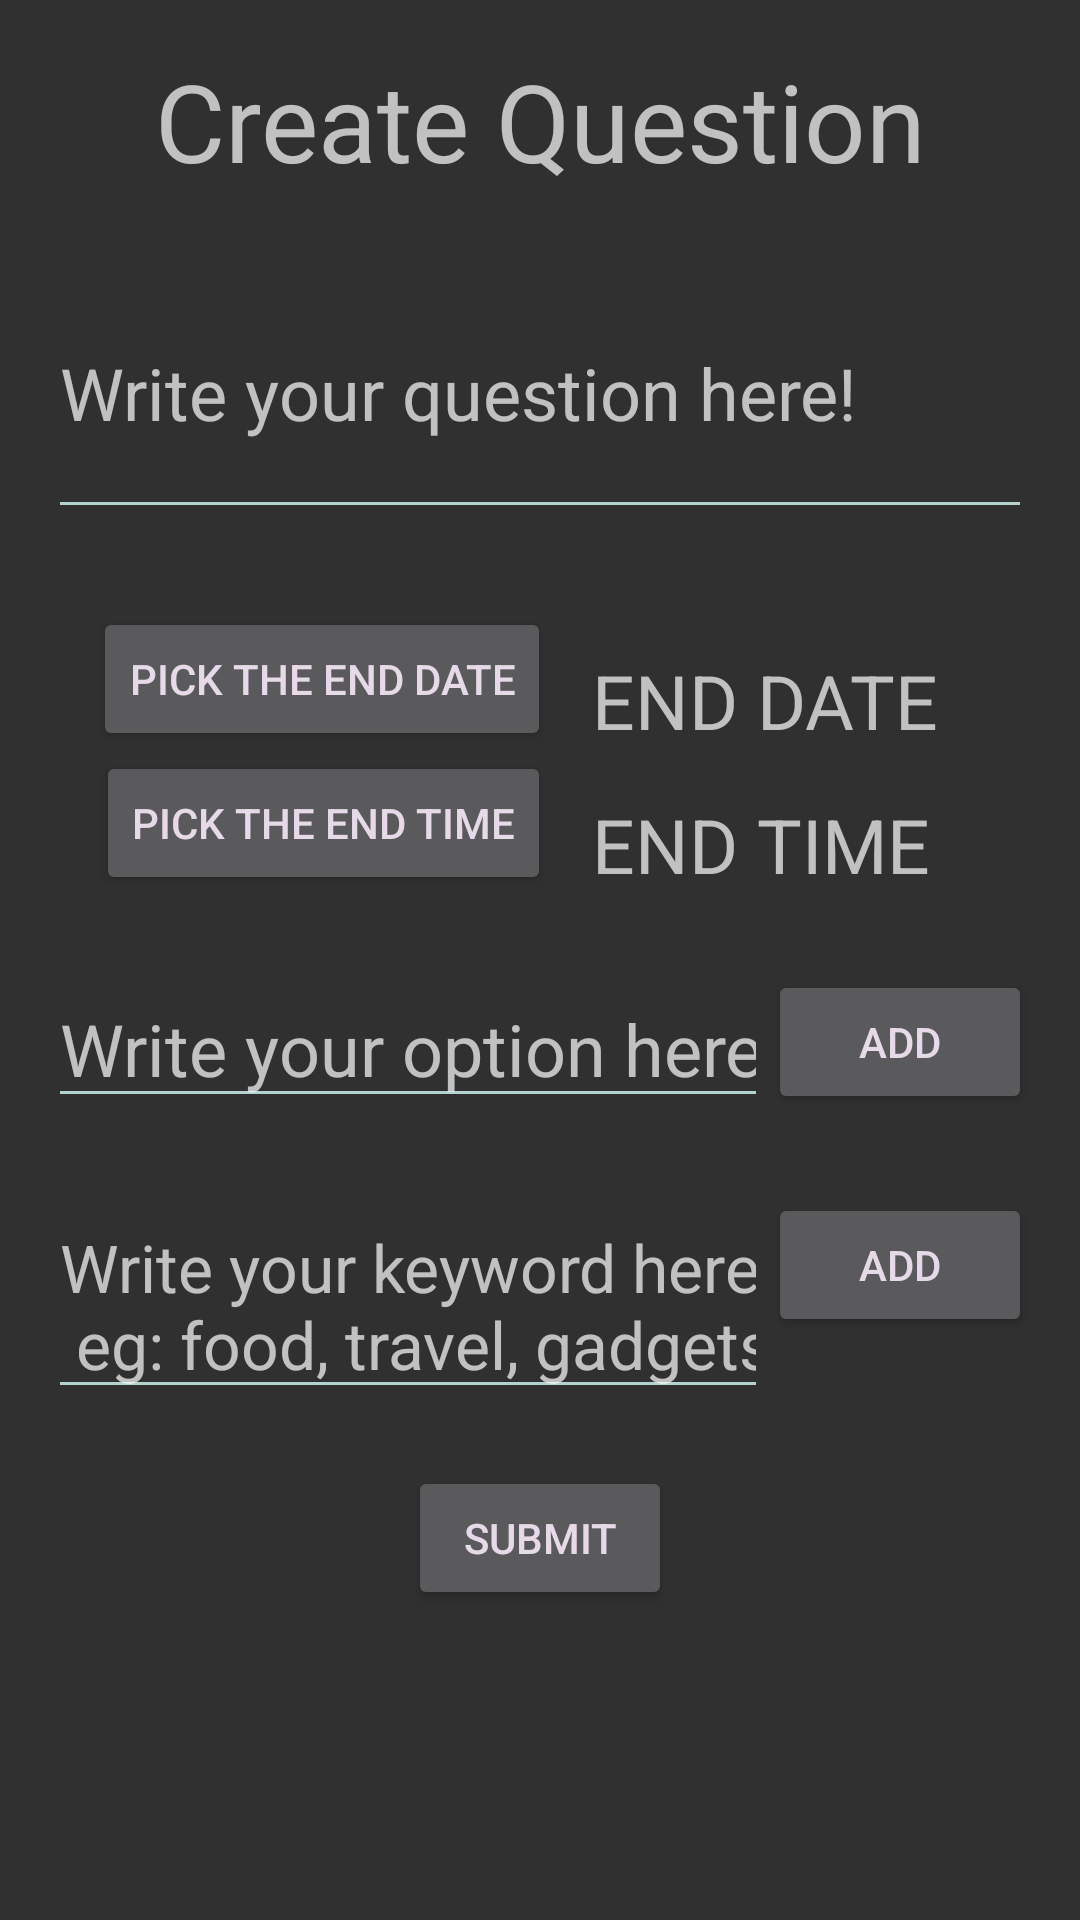

Layout XML and referenced resources for this Android screen:
<!-- AndroidManifest.xml: application theme AppTheme -->
<!-- res/layout/activity_create_question.xml -->
<?xml version="1.0" encoding="utf-8"?>
<RelativeLayout xmlns:android="http://schemas.android.com/apk/res/android"
    xmlns:tools="http://schemas.android.com/tools"
    android:id="@+id/activity_create_question"
    android:layout_width="match_parent"
    android:layout_height="match_parent"
    android:paddingBottom="@dimen/activity_vertical_margin"
    android:paddingLeft="@dimen/activity_horizontal_margin"
    android:paddingRight="@dimen/activity_horizontal_margin"
    android:paddingTop="@dimen/activity_vertical_margin"
    tools:context="com.the_great_amoeba.mobster.CreateQuestion">

    <ScrollView
        android:layout_width="wrap_content"
        android:layout_height="wrap_content"
        android:layout_alignParentTop="true"
        android:layout_alignParentStart="true">

        <RelativeLayout
            android:id="@+id/relative_view"
            android:layout_width="match_parent"
            android:layout_height="wrap_content"
            android:orientation="vertical">


            <LinearLayout
                android:id="@+id/container_list"
                android:layout_width="match_parent"
                android:layout_height="wrap_content"
                android:orientation="vertical"
                android:layout_below="@+id/add_option_text">
            </LinearLayout>

            <EditText
                android:id="@+id/create_question"
                android:layout_width="match_parent"
                android:layout_height="94dp"
                android:layout_marginTop="18dp"
                android:ems="10"
                android:hint="Write your question here!"
                android:inputType="textMultiLine"
                android:isScrollContainer="true"
                android:minHeight="120dp"
                android:layout_below="@+id/create_question_text"
                android:layout_alignParentStart="true"
                android:textSize="24sp" />

            <Button
                android:id="@+id/date_picker"
                android:layout_width="wrap_content"
                android:layout_height="wrap_content"
                android:layout_marginTop="26dp"
                android:onClick="onDatePickerClick"
                android:text="PICK THE END DATE"
                android:layout_below="@+id/create_question"
                android:layout_alignEnd="@+id/time_picker" />

            <EditText
                android:id="@+id/add_option_text"
                android:layout_width="wrap_content"
                android:layout_height="wrap_content"
                android:ems="10"
                android:hint="Write your option here!"
                android:inputType="textPersonName"
                android:layout_below="@+id/time_picker"
                android:layout_alignParentStart="true"
                android:layout_marginTop="25dp"
                android:layout_toStartOf="@+id/add_option"
                android:textSize="24sp" />

            <Button
                android:id="@+id/add_option"
                android:layout_width="wrap_content"
                android:layout_height="wrap_content"
                android:text="ADD"
                android:layout_alignTop="@+id/add_option_text"
                android:layout_alignParentEnd="true" />

            <EditText
                android:id="@+id/add_keyword_text"
                android:layout_width="wrap_content"
                android:layout_height="wrap_content"
                android:ems="10"
                android:hint="@string/keywordsHelp"
                android:inputType="textPersonName"
                android:layout_below="@+id/container_list"
                android:layout_alignParentStart="true"
                android:layout_marginTop="25dp"
                android:layout_toStartOf="@+id/add_keyword"
                android:textSize="22sp" />

            <Button
                android:id="@+id/add_keyword"
                android:layout_width="wrap_content"
                android:layout_height="wrap_content"
                android:text="ADD"
                android:layout_alignTop="@+id/add_keyword_text"
                android:layout_alignParentEnd="true" />

            <LinearLayout
                android:id="@+id/container_keyword_list"
                android:layout_width="match_parent"
                android:layout_height="wrap_content"
                android:orientation="vertical"
                android:layout_below="@+id/add_keyword_text">
            </LinearLayout>


            <Button
                android:id="@+id/submit_question"
                android:layout_width="wrap_content"
                android:layout_height="wrap_content"
                android:text="SUBMIT"
                android:layout_below="@+id/container_keyword_list"
                android:layout_centerHorizontal="true"
                android:layout_marginTop="19dp" />

            <TextView
                android:id="@+id/end_time_text"
                android:layout_width="wrap_content"
                android:layout_height="wrap_content"
                android:clickable="false"
                android:cursorVisible="false"
                android:focusable="false"
                android:focusableInTouchMode="false"
                android:inputType="time"
                android:text="END TIME"
                android:textSize="25sp"
                android:layout_above="@+id/add_option_text"
                android:layout_alignStart="@+id/end_date_text"
                android:layout_alignParentEnd="true" />

            <TextView
                android:id="@+id/end_date_text"
                android:layout_width="wrap_content"
                android:layout_height="wrap_content"
                android:cursorVisible="false"
                android:ems="5"
                android:focusable="false"
                android:focusableInTouchMode="false"
                android:text="END DATE"
                android:textSize="25sp"
                android:layout_above="@+id/time_picker"
                android:layout_alignParentEnd="true" />

            <Button
                android:id="@+id/time_picker"
                android:layout_width="wrap_content"
                android:layout_height="wrap_content"
                android:layout_marginStart="16dp"
                android:onClick="onTimePicker"
                android:text="PICK THE END TIME"
                android:layout_below="@+id/date_picker"
                android:layout_alignParentStart="true" />

            <TextView
                android:id="@+id/create_question_text"
                android:layout_width="match_parent"
                android:layout_height="wrap_content"
                android:text="Create Question"
                android:gravity="center"
                android:textSize="36sp"
                android:layout_alignParentTop="true"
                android:layout_centerHorizontal="true" />

        </RelativeLayout>


    </ScrollView>


</RelativeLayout>
<!-- resources referenced by this layout -->
<resources>
  <dimen name="activity_horizontal_margin">16dp</dimen>
  <dimen name="activity_vertical_margin">16dp</dimen>
  <string name="keywordsHelp">Write your keyword here!
          \n eg: food, travel, gadgets</string>
  <style name="AppTheme" parent="Theme.AppCompat.NoActionBar">
          
          <item name="colorPrimary">@color/colorPrimary</item>
          <item name="colorPrimaryDark">@color/colorPrimaryDark</item>
          <item name="colorAccent">@color/colorAccent</item>
          
          <item name="android:textColorSecondary">@color/colorPrimary</item>
          <item name="android:textColorPrimary">@color/colorAccent</item>
      </style>
  <color name="colorPrimary">#B4D3CE</color>
  <color name="colorPrimaryDark">#0D5D5A</color>
  <color name="colorAccent">#E6DAE8</color>
</resources>
